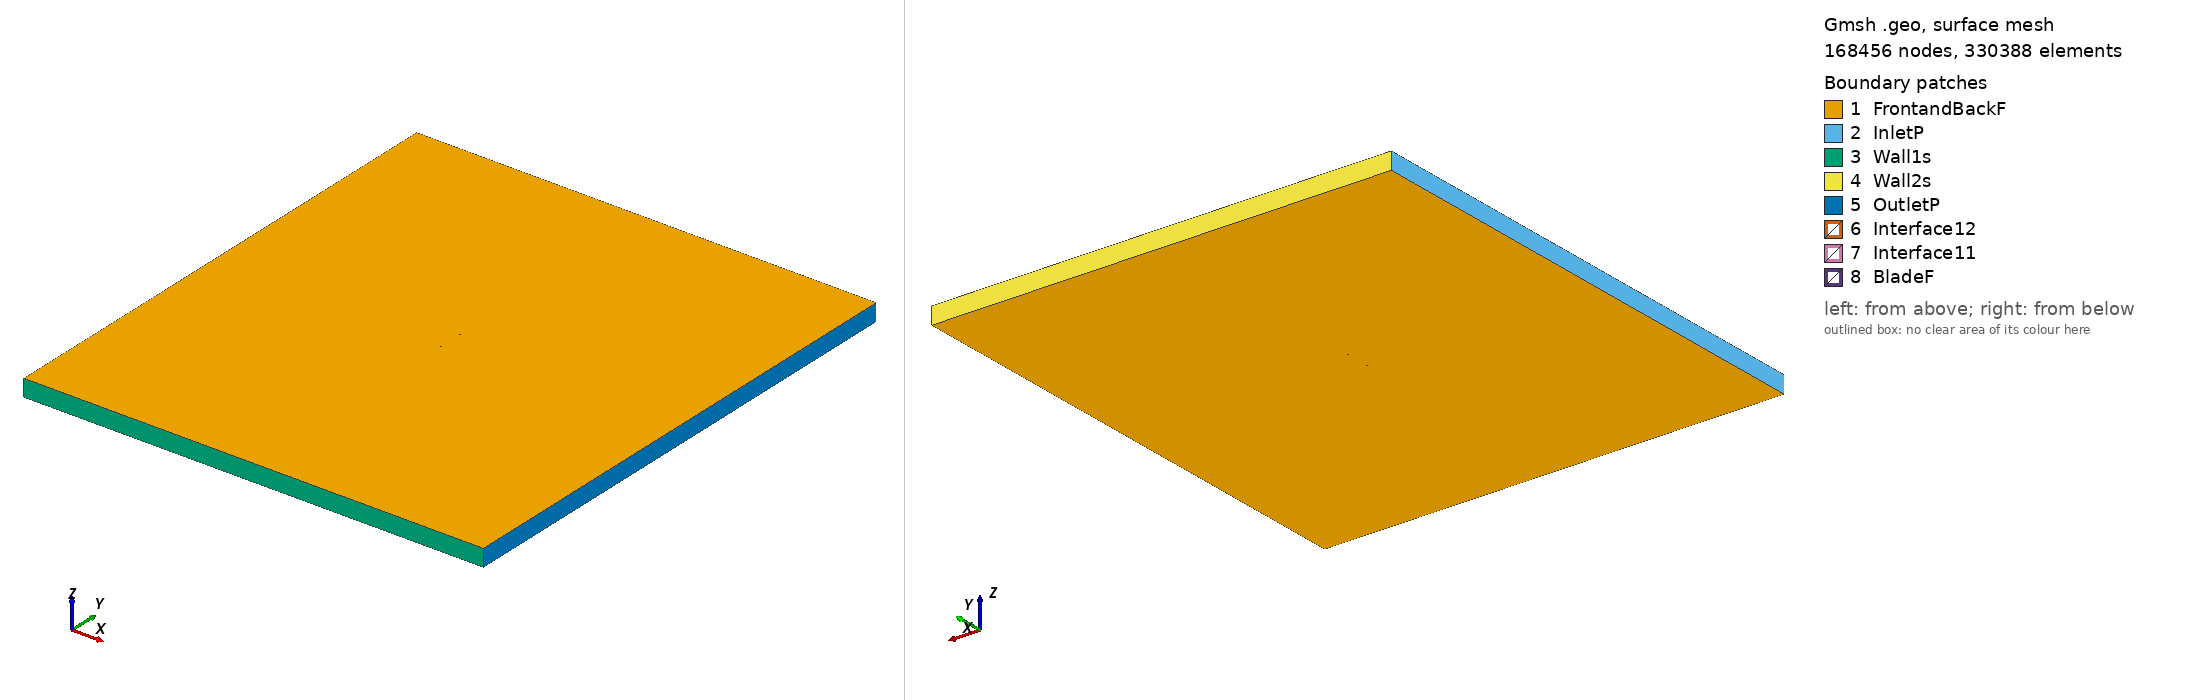

Gmsh geometry script, surface-meshed: 168456 nodes, 330388 surface elements. Boundary patches (legend numbers): 1 FrontandBackF, 2 InletP, 3 Wall1s, 4 Wall2s, 5 OutletP, 6 Interface12, 7 Interface11, 8 BladeF. Left view from above one corner, right view from below the opposite corner. Legend entries are the model's physical surfaces. The drawing asked Gmsh for element sizes between 1% and 20% of the model's largest extent; the script's own settings can give other sizes.

=== goe723_tsr_2.6415_aoa_-2.0125.geo (drawn) ===
SetFactory("OpenCASCADE");

Point(1) = {0.074907, 0.739237, 0, 1.0};
Point(2) = {0.071839, 0.739816, 0, 1.0};
Point(3) = {0.064002, 0.741178, 0, 1.0};
Point(4) = {0.048338, 0.743744, 0, 1.0};
Point(5) = {0.032689, 0.746081, 0, 1.0};
Point(6) = {0.017061, 0.748108, 0, 1.0};
Point(7) = {0.001471, 0.749518, 0, 1.0};
Point(8) = {-0.014060, 0.750000, 0, 1.0};
Point(9) = {-0.029512, 0.749248, 0, 1.0};
Point(10) = {-0.044876, 0.747107, 0, 1.0};
Point(11) = {-0.052505, 0.745225, 0, 1.0};
Point(12) = {-0.060096, 0.742727, 0, 1.0};
Point(13) = {-0.063883, 0.741323, 0, 1.0};
Point(14) = {-0.067649, 0.739611, 0, 1.0};
Point(15) = {-0.071395, 0.737591, 0, 1.0};
Point(16) = {-0.073235, 0.736078, 0, 1.0};
Point(17) = {-0.074954, 0.732636, 0, 1.0};
Point(18) = {-0.072852, 0.730057, 0, 1.0};
Point(19) = {-0.070888, 0.729640, 0, 1.0};
Point(20) = {-0.066989, 0.729268, 0, 1.0};
Point(21) = {-0.063100, 0.729051, 0, 1.0};
Point(22) = {-0.059222, 0.728988, 0, 1.0};
Point(23) = {-0.051487, 0.729249, 0, 1.0};
Point(24) = {-0.043774, 0.729817, 0, 1.0};
Point(25) = {-0.028376, 0.731417, 0, 1.0};
Point(26) = {-0.012998, 0.733328, 0, 1.0};
Point(27) = {0.002390, 0.735083, 0, 1.0};
Point(28) = {0.017797, 0.736530, 0, 1.0};
Point(29) = {0.033241, 0.737435, 0, 1.0};
Point(30) = {0.048711, 0.737879, 0, 1.0};
Point(31) = {0.064218, 0.737782, 0, 1.0};
Point(32) = {0.071977, 0.737656, 0, 1.0};
Point(33) = {0.074960, 0.737717, 0, 1.0};
Point(34) = {-0.074907, -0.739237, 0, 1.0};
Point(35) = {-0.071839, -0.739816, 0, 1.0};
Point(36) = {-0.064002, -0.741178, 0, 1.0};
Point(37) = {-0.048338, -0.743744, 0, 1.0};
Point(38) = {-0.032689, -0.746081, 0, 1.0};
Point(39) = {-0.017061, -0.748108, 0, 1.0};
Point(40) = {-0.001471, -0.749518, 0, 1.0};
Point(41) = {0.014060, -0.750000, 0, 1.0};
Point(42) = {0.029512, -0.749248, 0, 1.0};
Point(43) = {0.044876, -0.747107, 0, 1.0};
Point(44) = {0.052505, -0.745225, 0, 1.0};
Point(45) = {0.060096, -0.742727, 0, 1.0};
Point(46) = {0.063883, -0.741323, 0, 1.0};
Point(47) = {0.067649, -0.739611, 0, 1.0};
Point(48) = {0.071395, -0.737591, 0, 1.0};
Point(49) = {0.073235, -0.736078, 0, 1.0};
Point(50) = {0.074954, -0.732636, 0, 1.0};
Point(51) = {0.072852, -0.730057, 0, 1.0};
Point(52) = {0.070888, -0.729640, 0, 1.0};
Point(53) = {0.066989, -0.729268, 0, 1.0};
Point(54) = {0.063100, -0.729051, 0, 1.0};
Point(55) = {0.059222, -0.728988, 0, 1.0};
Point(56) = {0.051487, -0.729249, 0, 1.0};
Point(57) = {0.043774, -0.729817, 0, 1.0};
Point(58) = {0.028376, -0.731417, 0, 1.0};
Point(59) = {0.012998, -0.733328, 0, 1.0};
Point(60) = {-0.002390, -0.735083, 0, 1.0};
Point(61) = {-0.017797, -0.736530, 0, 1.0};
Point(62) = {-0.033241, -0.737435, 0, 1.0};
Point(63) = {-0.048711, -0.737879, 0, 1.0};
Point(64) = {-0.064218, -0.737782, 0, 1.0};
Point(65) = {-0.071977, -0.737656, 0, 1.0};
Point(66) = {-0.074960, -0.737717, 0, 1.0};

// Lines: first blade (splines 1-4)
Spline(1) = {1:33};
Spline(2) = {33,1};

// Lines: second blade (splines 5-8)
Spline(3) = {34:66};
Spline(4) = {66,34};

// Outer domain (points 20001-4 and lines)
Point(67) = {-13.50000000, -15.00000000, 0, 1.0};
Point(68) = {-13.50000000, 15.00000000, 0, 1.0};
Point(69) = {13.50000000, 15.00000000, 0, 1.0};
Point(70) = {13.50000000, -15.00000000, 0, 1.0};
Line(11) = {67, 68};
Line(12) = {68, 69};
Line(13) = {69, 70};
Line(14) = {67, 70};

// Interface (between moving and stationary domain) (circles)
Circle(9) = {0, 0, 0, 0.80000000, 0, 2*Pi};
Circle(10) = {0, 0, 0, 0.80000000, 0, 2*Pi};

// Loops collect Lines/Splines/etc (blade1, blade2, domain, first circle)
Line Loop(1) = {1:2};
Line Loop(2) = {3:4};
Line Loop(3) = {11,12,13,-14};
Line Loop(4) = {9};

// BooleanDifference cuts out the circle/interface from the domain
Plane Surface(1) = {3};
Plane Surface(2) = {4};
BooleanDifference{ Surface{1}; Delete;}{ Surface{2}; Delete;}

// This one cuts out the blades from the inner circle/interface
Line Loop(6) = {10};
Plane Surface(5) = {6};
Plane Surface(6) = {1};
Plane Surface(7) = {2};
BooleanDifference{ Surface{5}; Delete;}{ Surface{6,7}; Delete;}

// extrude to 3rd dimension
Extrude {0, 0, 1} {Surface{1}; Surface{5}; Layers{1}; Recombine;}

// Physical Surfaces are the named boundaries (patches)
Physical Surface("Interface11") = {12};
Physical Surface("Interface12") = {10};

// sides of domain
Physical Surface("InletP") = {6};
Physical Surface("OutletP") = {9};

// top and bottom of domain
Physical Surface("Wall1s") = {7};
Physical Surface("Wall2s") = {8};

// Check FrontandBackF by ensuring there is nothing in the 3rd dimension
Physical Surface("FrontandBackF") = {1,11,5,17};
Physical Surface("BladeF") = {13:16};
Physical Volume("Turbine") = {2};
Physical Volume("Farfield") = {1};

// settings for airfoil boundary layer
Field[1] = BoundaryLayer;
Field[1].EdgesList = {1:4};
Field[1].hwall_n = 1e-3;
Field[1].thickness = 1.5e-2;
Field[1].ratio = 1.05;
Field[1].Quads = 1;
BoundaryLayer Field = 1;

// control points for mesh (blade and interface)
// floor((arc length / 1.5mm)/ 2) -> Transfinite Line
Transfinite Line {1,3} = 102 Using Progression 1;
Transfinite Line {2,4} = 2 Using Progression 1;
Transfinite Line {9, 15} = 800 Using Progression 1;

// For more information on gmsh syntax, visit http://gmsh.info/doc/texinfo/gmsh.html
